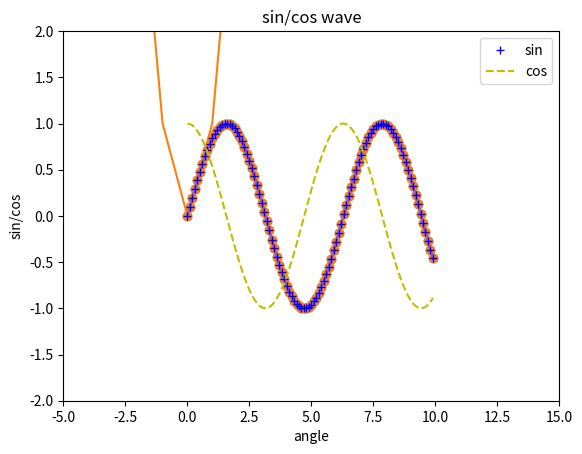
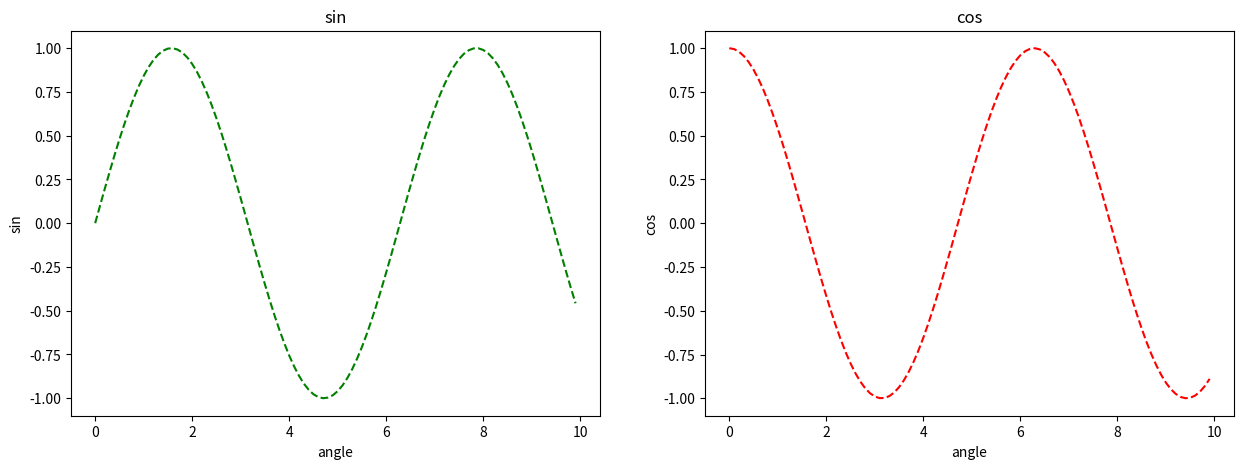
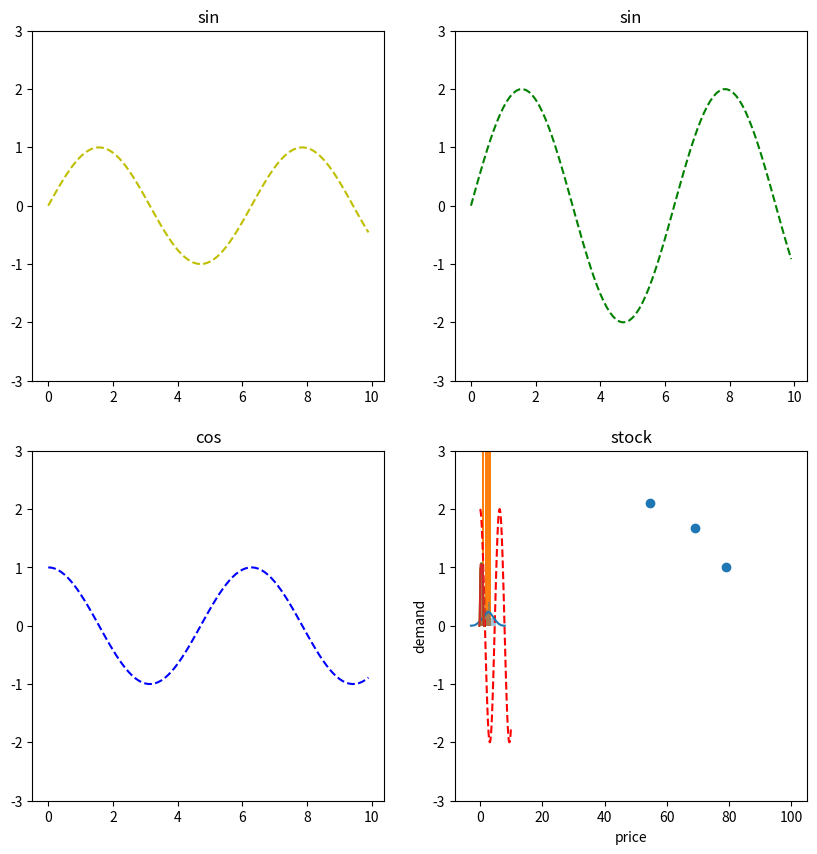

Recreate these plots in Python, in order.
from matplotlib import pyplot as plt
%matplotlib inline

y = [5,3,4,5,6,7,2,8,9]
plt.plot(y)
plt.show()

x = [-5,-4,-3,-2,-1,0,1,2,3,4,5]
#y = [25,16,9,4,1,0,1,4,9,16,25]
y = [i**2 for i in x]
plt.plot(x,y)
plt.show()

import numpy as np
import math 

x = np.arange(-1,1.1,0.1).tolist()
y = [i**2 + 5 for i in x]
print(x)
print(y)

plt.plot(x,y)
plt.show()

import numpy as np
x = np.arange(0,10,0.1)
y = np.sin(x)

plt.plot(x,y)
plt.xlabel('angle')
plt.ylabel('sin')
plt.title('sin wave')
plt.show()

plt.scatter(x,y)
plt.xlabel('angle')
plt.ylabel('sin')
plt.title('sin wave')
plt.show()

plt.plot(x,y)
plt.scatter(x,y)
plt.xlabel('angle')
plt.ylabel('sin')
plt.title('sin wave')
plt.show()

plt.plot(x,np.sin(x), 'b+', label='sin')
plt.plot(x,np.cos(x) ,'y--', label='cos') #Scatter connections
plt.xlabel('angle')
plt.ylabel('sin/cos')
plt.title('sin/cos wave')
plt.ylim(-2,2)
plt.xlim(-5,15)
plt.legend()
plt.show()



fig, axis = plt.subplots(1,2, figsize=(10,5))

print(axis.shape)

fig, axis = plt.subplots(1,2, figsize=(15,5))
x = np.arange(0,10,0.1)
axis[0].plot(x,np.sin(x), 'g--')
axis[0].set_title('sin')
axis[0].set_xlabel('angle')
axis[0].set_ylabel('sin')
axis[1].plot(x,np.cos(x), 'r--')
axis[1].set_title('cos')
axis[1].set_xlabel('angle')
axis[1].set_ylabel('cos')
plt.show()

fig, axis = plt.subplots(2,2, figsize=(10,10))
x = np.arange(0,10,0.1)
axis[0][0].plot(x,np.sin(x), 'y--')
axis[0][0].set_title('sin')
axis[0][0].set_ylim(-3,3)
axis[0][1].plot(x,2*np.sin(x), 'g--')
axis[0][1].set_title('sin')
axis[0][1].set_ylim(-3,3)
axis[1][0].plot(x,np.cos(x), 'b--')
axis[1][0].set_title('cos')
axis[1][0].set_ylim(-3,3)
axis[1][1].plot(x,2*np.cos(x), 'r--')
axis[1][1].set_title('cos')
axis[1][1].set_ylim(-3,3)
plt.show()

x = np.random.random(100)*100
y = np.random.random(100)*100

plt.scatter(x,y)
plt.xlabel('price')
plt.ylabel('demand')
plt.title('stock')
plt.show()

x = np.array([1,2,3])
y = [98,85,100]
plt.bar(x,y)
plt.show()

import matplotlib.pyplot as plt
import seaborn as sns

sns.distplot([0, 1, 2, 3, 4, 5,3,2,3])

plt.show()

from numpy import random
import matplotlib.pyplot as plt
import seaborn as sns

x = np.random.random((1000,3))


sns.distplot(x[:,0], hist=True)
plt.show()

sns.distplot(x[:,1], hist=True)
plt.show()

sns.distplot(x[:,2], hist=True)
plt.show()

